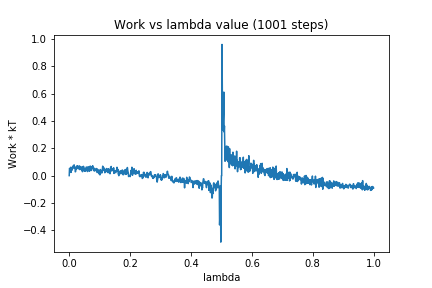

Data behind this chart, as committed beside it:
0, 0.0
1, 0.05347
2, 0.04827
3, 0.02743
4, 0.03633
5, 0.06152
6, 0.0236
7, 0.03989
8, 0.0481
9, 0.04359
10, 0.04142
11, 0.06523
12, 0.06936
13, 0.05848
14, 0.0696
15, 0.05599
16, 0.07893
17, 0.06264
18, 0.05693
19, 0.06462
20, 0.02777
21, 0.03001
22, 0.04562
23, 0.05355
24, 0.04751
25, 0.06193
26, 0.07264
27, 0.0539
28, 0.05521
29, 0.07043
30, 0.06532
31, 0.05277
32, 0.05794
33, 0.04653
34, 0.07115
35, 0.04371
36, 0.05244
37, 0.05843
38, 0.04831
39, 0.06456
40, 0.04966
41, 0.04254
42, 0.04789
43, 0.02998
44, 0.02869
45, 0.0664
46, 0.05431
47, 0.06777
48, 0.04368
49, 0.04937
50, 0.03244
51, 0.05365
52, 0.03998
53, 0.0321
54, 0.03501
55, 0.0446
56, 0.06276
57, 0.06203
58, 0.04578
59, 0.04608
60, 0.02973
... 940 more rows
